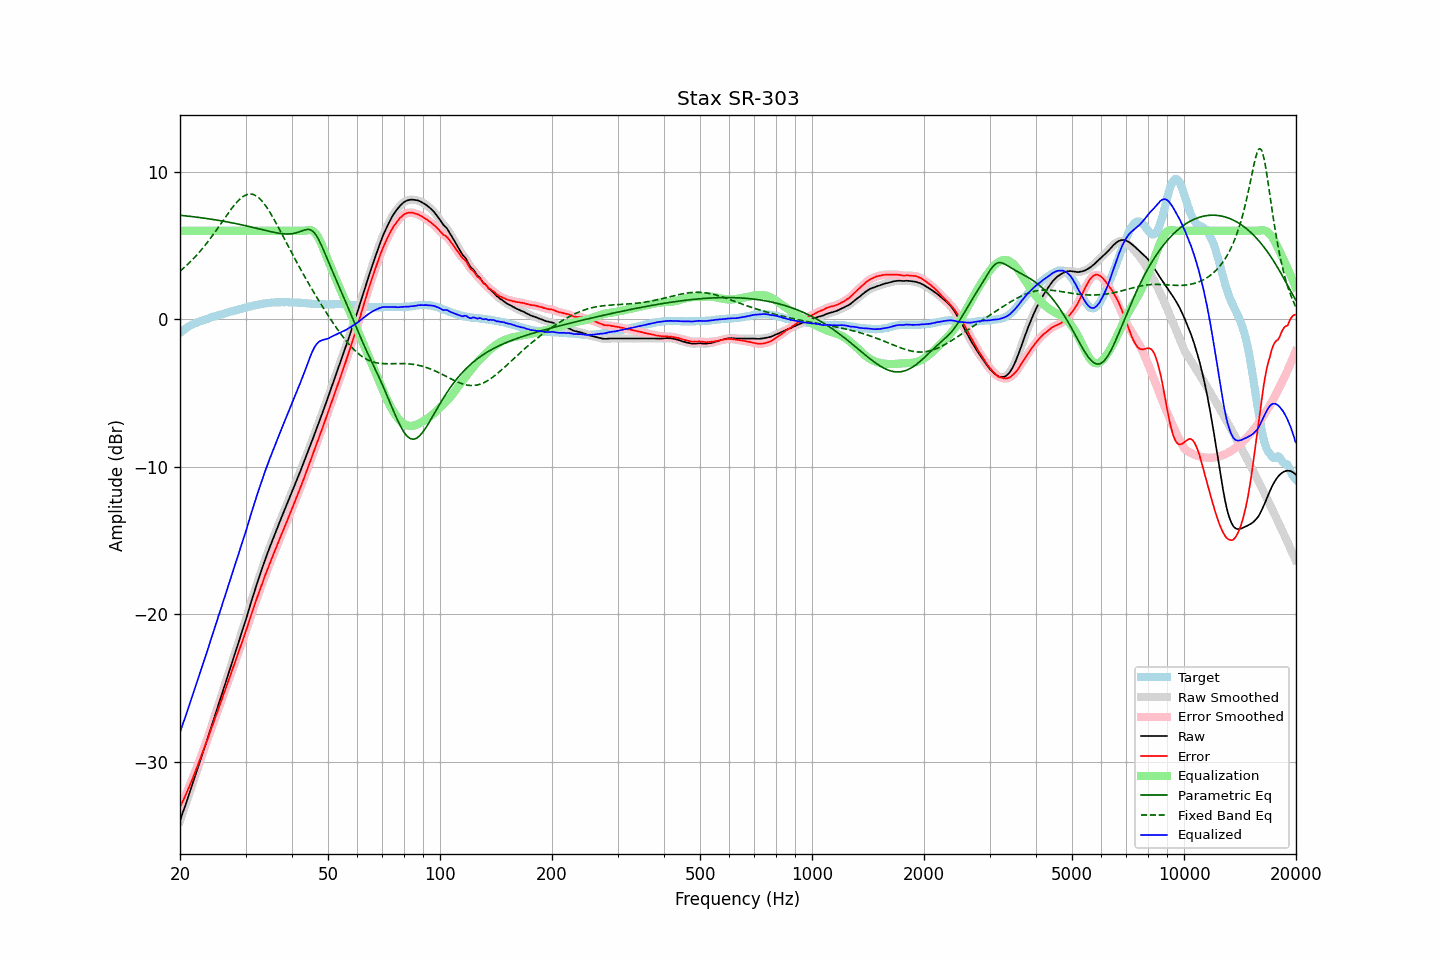

Values plotted in this chart, from the file beside it:
frequency, raw, error, smoothed, error_smoothed, equalization, parametric_eq, fixed_band_eq, equalized_raw, equalized_smoothed, target
20.00, -34.01, -33.08, -34.00, -33.08, 6.00, 7.05, 3.26, -28.01, -28.00, -0.92
20.20, -33.69, -32.85, -33.69, -32.85, 6.00, 7.04, 3.35, -27.69, -27.69, -0.83
20.40, -33.36, -32.61, -33.38, -32.62, 6.00, 7.03, 3.45, -27.36, -27.38, -0.75
20.61, -33.07, -32.39, -33.06, -32.38, 6.00, 7.02, 3.54, -27.07, -27.06, -0.69
20.81, -32.73, -32.14, -32.74, -32.14, 6.00, 7.00, 3.64, -26.73, -26.74, -0.59
21.02, -32.42, -31.90, -32.42, -31.90, 6.00, 6.99, 3.75, -26.42, -26.42, -0.51
21.23, -32.09, -31.63, -32.09, -31.64, 6.00, 6.98, 3.85, -26.09, -26.09, -0.45
21.44, -31.76, -31.37, -31.76, -31.37, 6.00, 6.97, 3.96, -25.76, -25.76, -0.39
21.66, -31.44, -31.10, -31.44, -31.09, 6.00, 6.95, 4.07, -25.44, -25.44, -0.35
21.87, -31.10, -30.81, -31.11, -30.82, 6.00, 6.94, 4.18, -25.10, -25.11, -0.29
22.09, -30.78, -30.54, -30.78, -30.54, 6.00, 6.93, 4.30, -24.78, -24.78, -0.25
22.31, -30.45, -30.26, -30.45, -30.26, 6.00, 6.91, 4.42, -24.45, -24.45, -0.20
22.54, -30.13, -29.98, -30.13, -29.97, 6.00, 6.90, 4.54, -24.13, -24.13, -0.16
22.76, -29.80, -29.68, -29.80, -29.68, 6.00, 6.88, 4.67, -23.80, -23.80, -0.12
22.99, -29.47, -29.38, -29.46, -29.38, 6.00, 6.87, 4.80, -23.47, -23.46, -0.09
23.22, -29.13, -29.08, -29.13, -29.09, 6.00, 6.85, 4.93, -23.13, -23.13, -0.05
23.45, -28.80, -28.79, -28.80, -28.79, 6.00, 6.84, 5.07, -22.80, -22.80, -0.01
23.69, -28.48, -28.51, -28.47, -28.50, 6.00, 6.82, 5.21, -22.48, -22.47, 0.03
23.92, -28.13, -28.21, -28.13, -28.21, 6.00, 6.81, 5.35, -22.13, -22.13, 0.07
24.16, -27.79, -27.92, -27.80, -27.91, 6.00, 6.79, 5.50, -21.79, -21.80, 0.12
24.40, -27.45, -27.60, -27.46, -27.61, 6.00, 6.77, 5.64, -21.45, -21.46, 0.15
24.65, -27.13, -27.31, -27.12, -27.30, 6.00, 6.76, 5.79, -21.13, -21.12, 0.18
24.89, -26.77, -26.98, -26.78, -26.99, 6.00, 6.74, 5.95, -20.77, -20.78, 0.21
25.14, -26.45, -26.70, -26.44, -26.69, 6.00, 6.72, 6.10, -20.45, -20.44, 0.25
25.39, -26.10, -26.38, -26.11, -26.39, 6.00, 6.70, 6.26, -20.10, -20.11, 0.28
25.65, -25.78, -26.10, -25.78, -26.09, 6.00, 6.69, 6.41, -19.78, -19.78, 0.32
25.91, -25.45, -25.79, -25.44, -25.78, 6.00, 6.67, 6.57, -19.45, -19.44, 0.34
26.16, -25.08, -25.45, -25.10, -25.47, 6.00, 6.65, 6.73, -19.08, -19.10, 0.37
26.43, -24.77, -25.18, -24.76, -25.16, 6.00, 6.63, 6.89, -18.77, -18.76, 0.41
26.69, -24.42, -24.85, -24.42, -24.86, 6.00, 6.61, 7.04, -18.42, -18.42, 0.44
26.96, -24.08, -24.55, -24.09, -24.56, 6.00, 6.59, 7.20, -18.08, -18.09, 0.46
27.23, -23.75, -24.26, -23.75, -24.24, 6.00, 6.57, 7.34, -17.75, -17.75, 0.50
27.50, -23.41, -23.94, -23.41, -23.94, 6.00, 6.55, 7.49, -17.41, -17.41, 0.53
27.77, -23.06, -23.62, -23.07, -23.63, 6.00, 6.52, 7.63, -17.06, -17.07, 0.55
28.05, -22.73, -23.32, -22.73, -23.31, 6.00, 6.50, 7.77, -16.73, -16.73, 0.59
28.33, -22.39, -23.00, -22.39, -23.00, 6.00, 6.48, 7.90, -16.39, -16.39, 0.61
28.62, -22.06, -22.70, -22.06, -22.70, 6.00, 6.46, 8.02, -16.06, -16.06, 0.64
28.90, -21.72, -22.40, -21.72, -22.39, 6.00, 6.43, 8.12, -15.72, -15.72, 0.68
29.19, -21.38, -22.08, -21.38, -22.08, 6.00, 6.41, 8.22, -15.38, -15.38, 0.70
29.48, -21.03, -21.78, -21.04, -21.78, 6.00, 6.39, 8.30, -15.03, -15.04, 0.75
29.78, -20.70, -21.47, -20.71, -21.47, 6.00, 6.36, 8.38, -14.70, -14.71, 0.77
30.08, -20.37, -21.17, -20.36, -21.16, 6.00, 6.34, 8.43, -14.37, -14.36, 0.80
30.38, -20.00, -20.83, -20.00, -20.82, 6.00, 6.31, 8.47, -14.00, -14.00, 0.82
30.68, -19.63, -20.48, -19.64, -20.49, 6.00, 6.29, 8.49, -13.63, -13.64, 0.85
30.99, -19.27, -20.14, -19.27, -20.15, 6.00, 6.26, 8.49, -13.27, -13.27, 0.87
31.30, -18.92, -19.82, -18.92, -19.82, 6.00, 6.24, 8.47, -12.92, -12.92, 0.90
31.61, -18.58, -19.51, -18.58, -19.50, 6.00, 6.21, 8.44, -12.58, -12.58, 0.93
31.93, -18.24, -19.19, -18.24, -19.19, 6.00, 6.18, 8.39, -12.24, -12.24, 0.95
32.24, -17.89, -18.86, -17.90, -18.87, 6.00, 6.16, 8.32, -11.89, -11.90, 0.97
32.57, -17.57, -18.57, -17.57, -18.56, 6.00, 6.13, 8.23, -11.57, -11.57, 1.00
32.89, -17.24, -18.26, -17.24, -18.26, 6.00, 6.10, 8.13, -11.24, -11.24, 1.02
33.22, -16.92, -17.96, -16.92, -17.96, 6.00, 6.08, 8.01, -10.92, -10.92, 1.04
33.55, -16.60, -17.67, -16.60, -17.66, 6.00, 6.05, 7.88, -10.60, -10.60, 1.06
33.89, -16.29, -17.36, -16.29, -17.37, 6.00, 6.03, 7.74, -10.29, -10.29, 1.07
34.23, -15.99, -17.09, -15.99, -17.08, 6.00, 6.00, 7.58, -9.99, -9.99, 1.10
34.57, -15.70, -16.80, -15.70, -16.80, 6.00, 5.97, 7.41, -9.70, -9.70, 1.11
34.92, -15.41, -16.53, -15.41, -16.53, 6.00, 5.95, 7.24, -9.41, -9.41, 1.11
35.27, -15.13, -16.26, -15.13, -16.25, 6.00, 5.93, 7.06, -9.13, -9.13, 1.13
35.62, -14.84, -15.97, -14.84, -15.98, 6.00, 5.90, 6.87, -8.84, -8.84, 1.13
35.97, -14.55, -15.69, -14.56, -15.70, 6.00, 5.88, 6.67, -8.55, -8.56, 1.14
... 635 more rows
